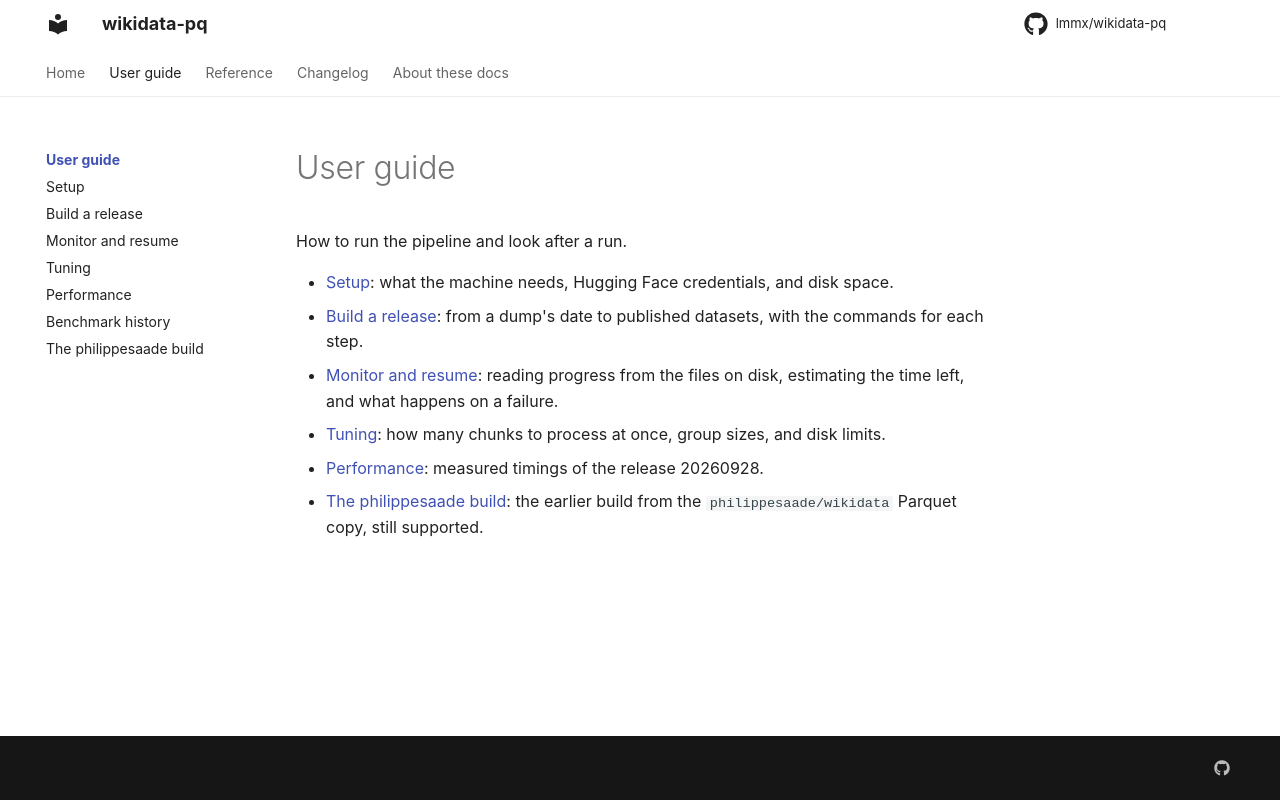

repository: lmmx/wikidata-pq · page: guide/index.html · generator: mkdocs

# User guide

How to run the pipeline and look after a run.

- [Setup](setup.md): what the machine needs, Hugging Face credentials, and disk space.
- [Build a release](release.md): from a dump's date to published datasets, with the
  commands for each step.
- [Monitor and resume](monitoring.md): reading progress from the files on disk,
  estimating the time left, and what happens on a failure.
- [Tuning](tuning.md): how many chunks to process at once, group sizes, and disk limits.
- [Performance](performance.md): measured timings of the release 20260928.
- [The philippesaade build](source-copy.md): the earlier build from the
  `philippesaade/wikidata` Parquet copy, still supported.
